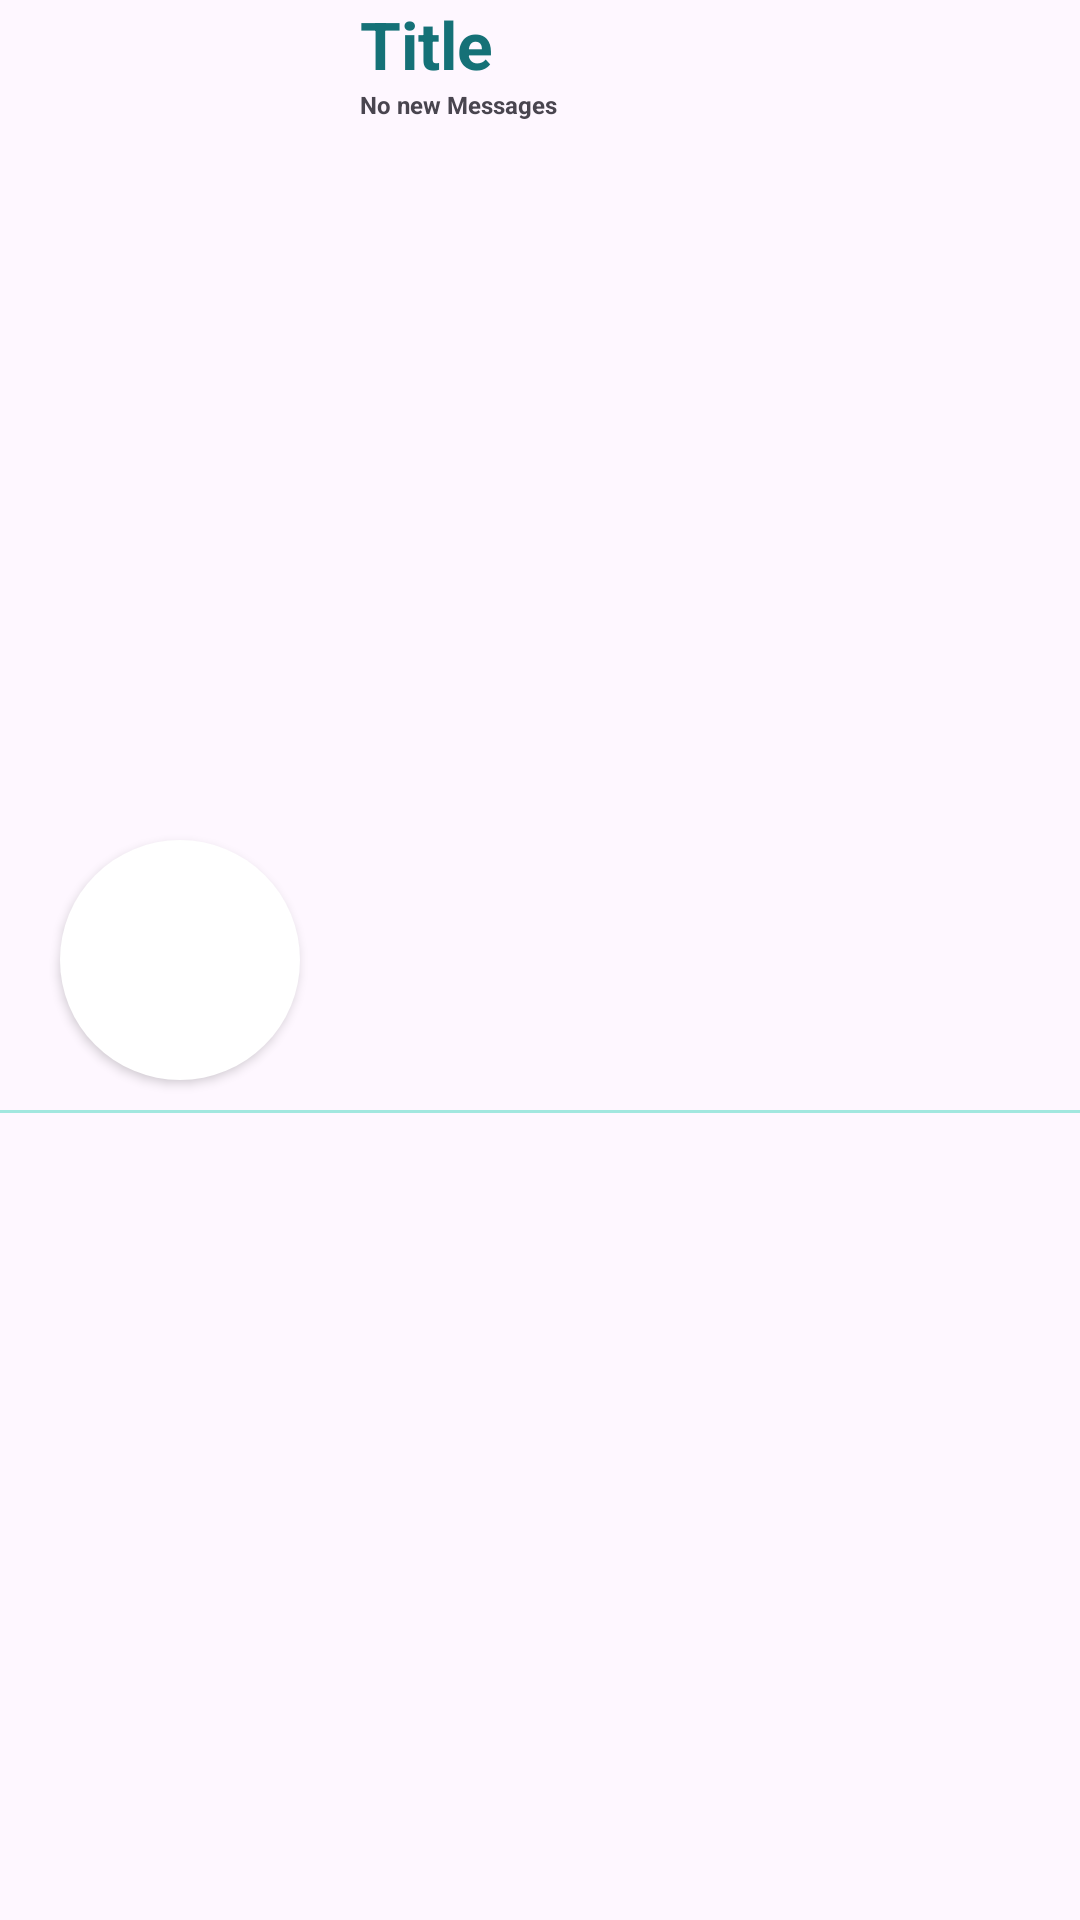

Android layout source for this screen:
<!-- AndroidManifest.xml: application theme Theme.I210455 -->
<!-- res/layout/chats_recycler_view.xml -->
<?xml version="1.0" encoding="utf-8"?>
<androidx.constraintlayout.widget.ConstraintLayout xmlns:android="http://schemas.android.com/apk/res/android"
    xmlns:app="http://schemas.android.com/apk/res-auto"
    xmlns:tools="http://schemas.android.com/tools"

    android:layout_width="match_parent"
    android:layout_height="wrap_content"
    android:layout_marginBottom="12dp"
    android:gravity="center"
    android:orientation="horizontal">

    <androidx.cardview.widget.CardView
        android:id="@+id/cardView"
        android:layout_width="80dp"
        android:layout_height="80dp"
        android:backgroundTint="@android:color/transparent"
        app:cardCornerRadius="50dp"
        app:layout_constraintBottom_toBottomOf="parent"
        app:layout_constraintStart_toStartOf="parent"
        app:layout_constraintTop_toTopOf="parent"
        android:layout_marginLeft="20dp">

        <ImageView
            android:id="@+id/display_image"
            android:layout_width="match_parent"
            android:layout_height="match_parent"
            android:background="@color/white"
            android:scaleType="centerCrop"
            >

        </ImageView>

    </androidx.cardview.widget.CardView>

    <LinearLayout
        android:layout_width="wrap_content"
        android:layout_height="match_parent"
        app:layout_constraintBottom_toBottomOf="parent"
        app:layout_constraintStart_toEndOf="@+id/cardView"
        app:layout_constraintTop_toTopOf="parent"
        android:layout_marginLeft="20dp"
        android:orientation="vertical"
        >

        <TextView
            android:id="@+id/name_title"
            android:layout_width="wrap_content"
            android:layout_height="wrap_content"
            android:text="Title"
            android:textSize="22dp"
            android:textStyle="bold"
            android:textColor="#157177"
            >

        </TextView>

        <TextView
            android:id="@+id/messeages"
            android:layout_width="wrap_content"
            android:layout_height="wrap_content"
            android:text="No new Messages"
            android:textSize="8dp"
            android:textStyle="bold"
            >

        </TextView>

    </LinearLayout>

    <View
        android:layout_width="match_parent"
        android:layout_height="1dp"
        android:background="#a2e7df"
        app:layout_constraintTop_toBottomOf="@+id/cardView"
        android:layout_marginTop="10dp"
        />

</androidx.constraintlayout.widget.ConstraintLayout>
<!-- resources referenced by this layout -->
<resources>
  <color name="white">#FFFFFFFF</color>
  <style name="Theme.I210455" parent="Base.Theme.I210455" />
  <style name="Base.Theme.I210455" parent="Theme.Material3.DayNight.NoActionBar">
  
  
          
          
      </style>
</resources>
